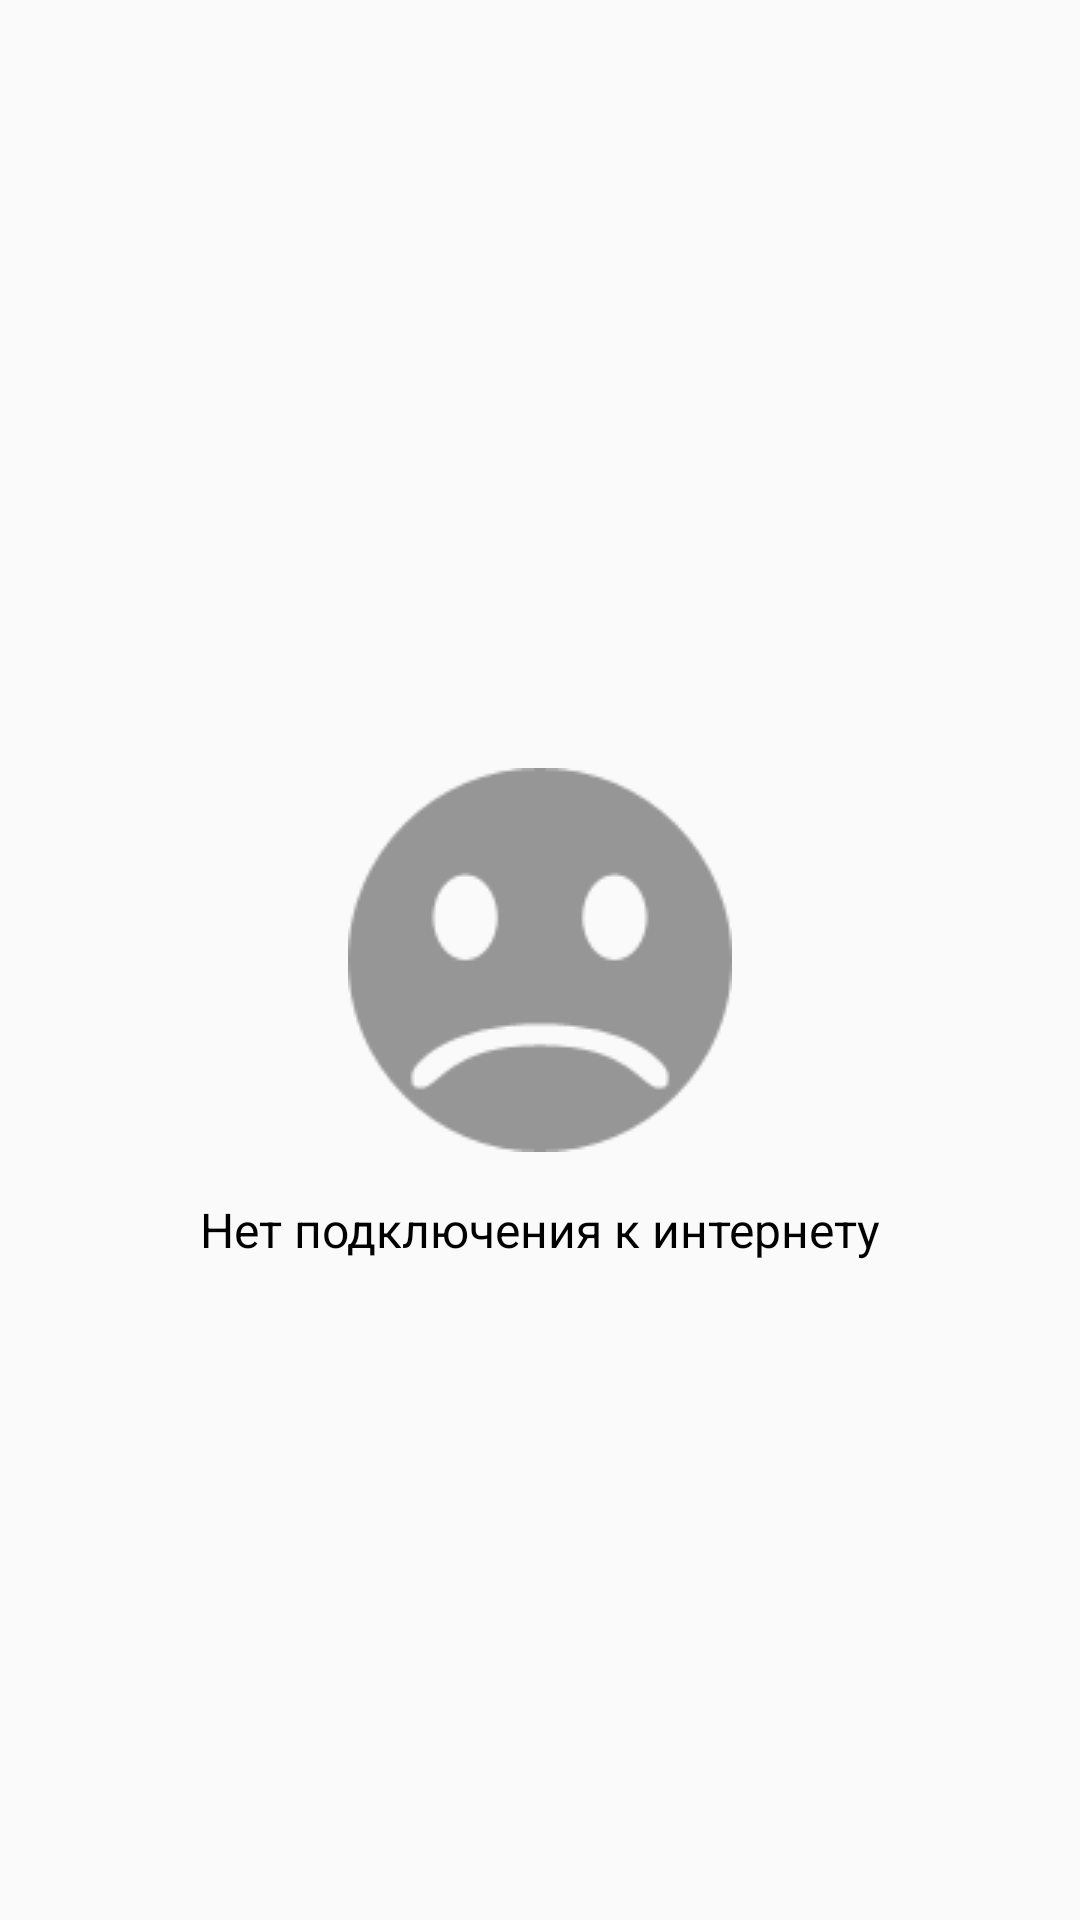

Android layout source for this screen:
<!-- AndroidManifest.xml: application theme AppTheme -->
<!-- res/layout/error_activity.xml -->
<?xml version="1.0" encoding="utf-8"?>
<androidx.constraintlayout.widget.ConstraintLayout xmlns:android="http://schemas.android.com/apk/res/android"
    android:layout_width="match_parent"
    android:layout_height="match_parent"
    xmlns:app="http://schemas.android.com/apk/res-auto">

    <ImageView
        android:layout_width="150dp"
        android:layout_height="wrap_content"
        android:src="@drawable/error"
        app:layout_constraintBottom_toBottomOf="parent"
        app:layout_constraintTop_toTopOf="parent"
        app:layout_constraintStart_toStartOf="parent"
        app:layout_constraintEnd_toEndOf="parent"
        android:id="@+id/img_error"/>

    <TextView
        android:layout_width="match_parent"
        android:layout_height="wrap_content"
        style="@style/Text"
        android:text="Нет подключения к интернету"
        app:layout_constraintTop_toBottomOf="@+id/img_error"
        android:gravity="center"
        android:layout_marginTop="15dp"/>

</androidx.constraintlayout.widget.ConstraintLayout>
<!-- resources referenced by this layout -->
<resources>
  <!-- drawable error: png bitmap (drawable, 3970 bytes) -->
  <style name="Text">
          <item name="android:textSize">16sp</item>
          <item name="android:textColor">#000000</item>
      </style>
  <style name="AppTheme" parent="Theme.AppCompat.Light.NoActionBar">
          
          <item name="colorPrimary">@color/colorPrimary</item>
          <item name="colorPrimaryDark">@color/colorPrimaryDark</item>
          <item name="colorAccent">@color/colorAccent</item>
      </style>
  <color name="colorPrimary">#40B483</color>
  <color name="colorPrimaryDark">#3700B3</color>
  <color name="colorAccent">#2C90CA</color>
</resources>
